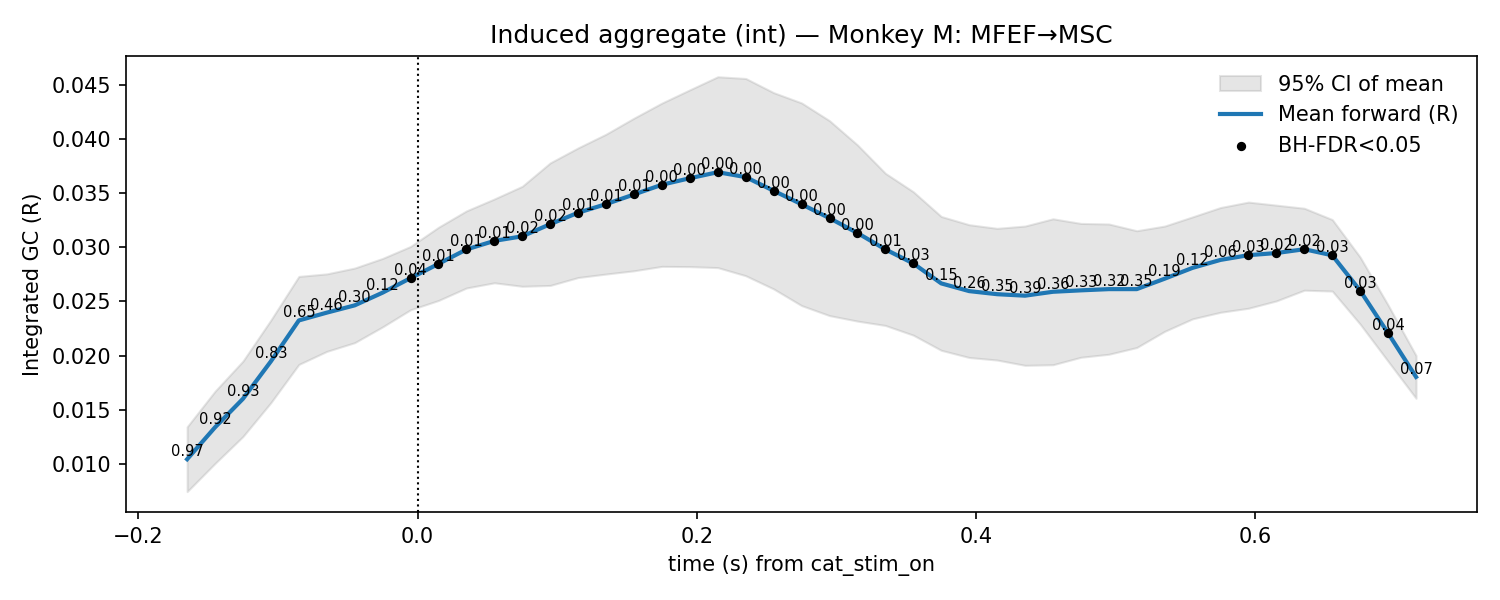

The table this chart was drawn from, first rows:
t, mu, lo, hi, p_stouffer, sig_fdr, n_sessions
-0.165, 0.01043, 0.007433, 0.01342, 0.967, 0, 7.0
-0.145, 0.01337, 0.01004, 0.01671, 0.9231, 0, 7.0
-0.125, 0.01601, 0.01253, 0.01949, 0.9292, 0, 7.0
-0.105, 0.01947, 0.01565, 0.02329, 0.8262, 0, 7.0
-0.085, 0.02325, 0.01918, 0.02731, 0.6469, 0, 7.0
-0.065, 0.02397, 0.02039, 0.02755, 0.4559, 0, 7.0
-0.045, 0.02464, 0.02119, 0.02809, 0.3032, 0, 7.0
-0.025, 0.02581, 0.02265, 0.02898, 0.1194, 0, 7.0
-0.005, 0.02716, 0.02423, 0.03008, 0.03646, 1, 7.0
0.015, 0.02847, 0.02509, 0.03185, 0.01364, 1, 7.0
0.035, 0.0298, 0.02624, 0.03336, 0.006854, 1, 7.0
0.055, 0.03059, 0.02672, 0.03447, 0.009763, 1, 7.0
0.075, 0.03102, 0.0264, 0.03564, 0.02394, 1, 7.0
0.095, 0.03214, 0.02648, 0.0378, 0.02363, 1, 7.0
0.115, 0.0332, 0.02721, 0.03919, 0.01499, 1, 7.0
0.135, 0.03399, 0.02753, 0.04045, 0.01102, 1, 7.0
0.155, 0.03488, 0.02783, 0.04193, 0.007294, 1, 7.0
0.175, 0.03578, 0.02824, 0.04333, 0.003503, 1, 7.0
0.195, 0.03638, 0.02822, 0.04455, 0.0008233, 1, 7.0
0.215, 0.03694, 0.02812, 0.04576, 0.0002388, 1, 7.0
0.235, 0.03649, 0.02737, 0.0456, 8.81377275661066e-05, 1, 7.0
0.255, 0.03522, 0.02616, 0.04429, 0.0001286, 1, 7.0
0.275, 0.03398, 0.02462, 0.04334, 0.0004378, 1, 7.0
0.295, 0.03269, 0.02369, 0.0417, 0.001186, 1, 7.0
0.315, 0.03132, 0.02318, 0.03946, 0.001611, 1, 7.0
0.335, 0.02981, 0.02278, 0.03684, 0.006959, 1, 7.0
0.355, 0.02851, 0.02189, 0.03514, 0.02554, 1, 7.0
0.375, 0.02667, 0.02049, 0.03285, 0.1463, 0, 7.0
0.395, 0.02596, 0.01982, 0.03209, 0.2646, 0, 7.0
0.415, 0.02567, 0.01959, 0.03175, 0.3489, 0, 7.0
0.435, 0.02553, 0.0191, 0.03197, 0.3932, 0, 7.0
0.455, 0.02589, 0.01915, 0.03263, 0.3593, 0, 7.0
0.475, 0.02603, 0.01984, 0.03221, 0.3302, 0, 7.0
0.495, 0.02614, 0.02012, 0.03216, 0.3152, 0, 7.0
0.515, 0.02614, 0.02074, 0.03153, 0.3512, 0, 7.0
0.535, 0.0271, 0.02224, 0.03196, 0.1926, 0, 7.0
0.555, 0.0281, 0.02339, 0.03281, 0.118, 0, 7.0
0.575, 0.02884, 0.024, 0.03368, 0.05953, 0, 7.0
0.595, 0.02928, 0.02437, 0.03418, 0.03334, 1, 7.0
0.615, 0.02947, 0.02505, 0.03389, 0.02386, 1, 7.0
0.635, 0.02982, 0.02604, 0.03361, 0.01596, 1, 7.0
0.655, 0.02926, 0.02596, 0.03256, 0.02722, 1, 7.0
0.675, 0.02599, 0.0229, 0.02909, 0.02515, 1, 7.0
0.695, 0.02206, 0.01947, 0.02466, 0.03619, 1, 7.0
0.715, 0.01803, 0.01605, 0.02, 0.07111, 0, 7.0
